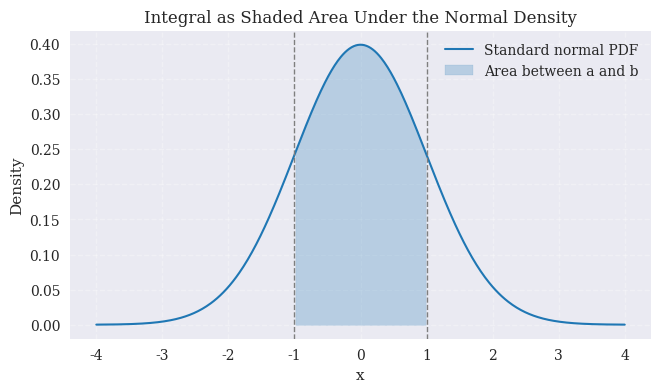

The matplotlib source for this figure: (Note: this script raises an exception after producing the figure.)
"""Python for Finance, 3rd ed., O'Reilly (2026).
Chapter 12 - Mathematical Tools.

Shaded area under the standard normal density.

(c) Dr. Yves J. Hilpisch
AI-supported by various LLMs
The Python Quants GmbH | https://tpq.io
https://hilpisch.com | https://linktr.ee/dyjh
"""

from __future__ import annotations

import pathlib

import matplotlib as mpl
import matplotlib.pyplot as plt
import numpy as np


def normal_pdf(x: np.ndarray) -> np.ndarray:
    """Standard normal probability density function."""
    return (1.0 / np.sqrt(2.0 * np.pi)) * np.exp(-0.5 * x**2)


def main() -> None:
    """Visualize an integral as a shaded area under the normal PDF."""
    mpl.style.use("seaborn-v0_8")
    mpl.rcParams.update(
        {
            "font.family": "serif",
            "figure.dpi": 300,
        }
    )

    x = np.linspace(-4.0, 4.0, 500)
    y = normal_pdf(x)

    a, b = -1.0, 1.0
    mask = (x >= a) & (x <= b)

    fig, ax = plt.subplots(figsize=(7.5, 4))
    ax.plot(x, y, color="tab:blue", linewidth=1.5, label="Standard normal PDF")
    ax.fill_between(
        x[mask],
        0.0,
        y[mask],
        color="tab:blue",
        alpha=0.25,
        label="Area between a and b",
    )
    ax.axvline(a, color="tab:gray", linestyle="--", linewidth=1.0)
    ax.axvline(b, color="tab:gray", linestyle="--", linewidth=1.0)
    ax.set_xlabel("x")
    ax.set_ylabel("Density")
    ax.set_title("Integral as Shaded Area Under the Normal Density")
    ax.grid(True, linestyle="--", alpha=0.3)
    ax.legend(loc="best")

    base_dir = pathlib.Path(__file__).resolve().parents[2]
    figures_dir = base_dir / "assets" / "figures"
    figures_dir.mkdir(parents=True, exist_ok=True)
    outfile = figures_dir / "ch12_normal_integral_area.png"
    fig.tight_layout()
    fig.savefig(outfile, dpi=300)
    plt.close(fig)


if __name__ == "__main__":
    main()
